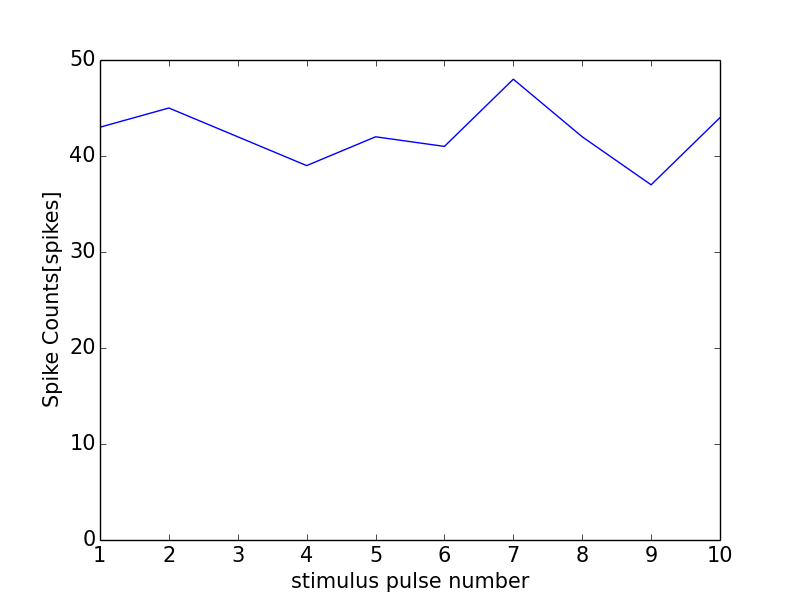

Source data for this figure (header and first rows):
0, 0.0
0, 0
1, 43
2, 45
3, 42
4, 39
5, 42
6, 41
7, 48
8, 42
9, 37
10, 44
11, 1
